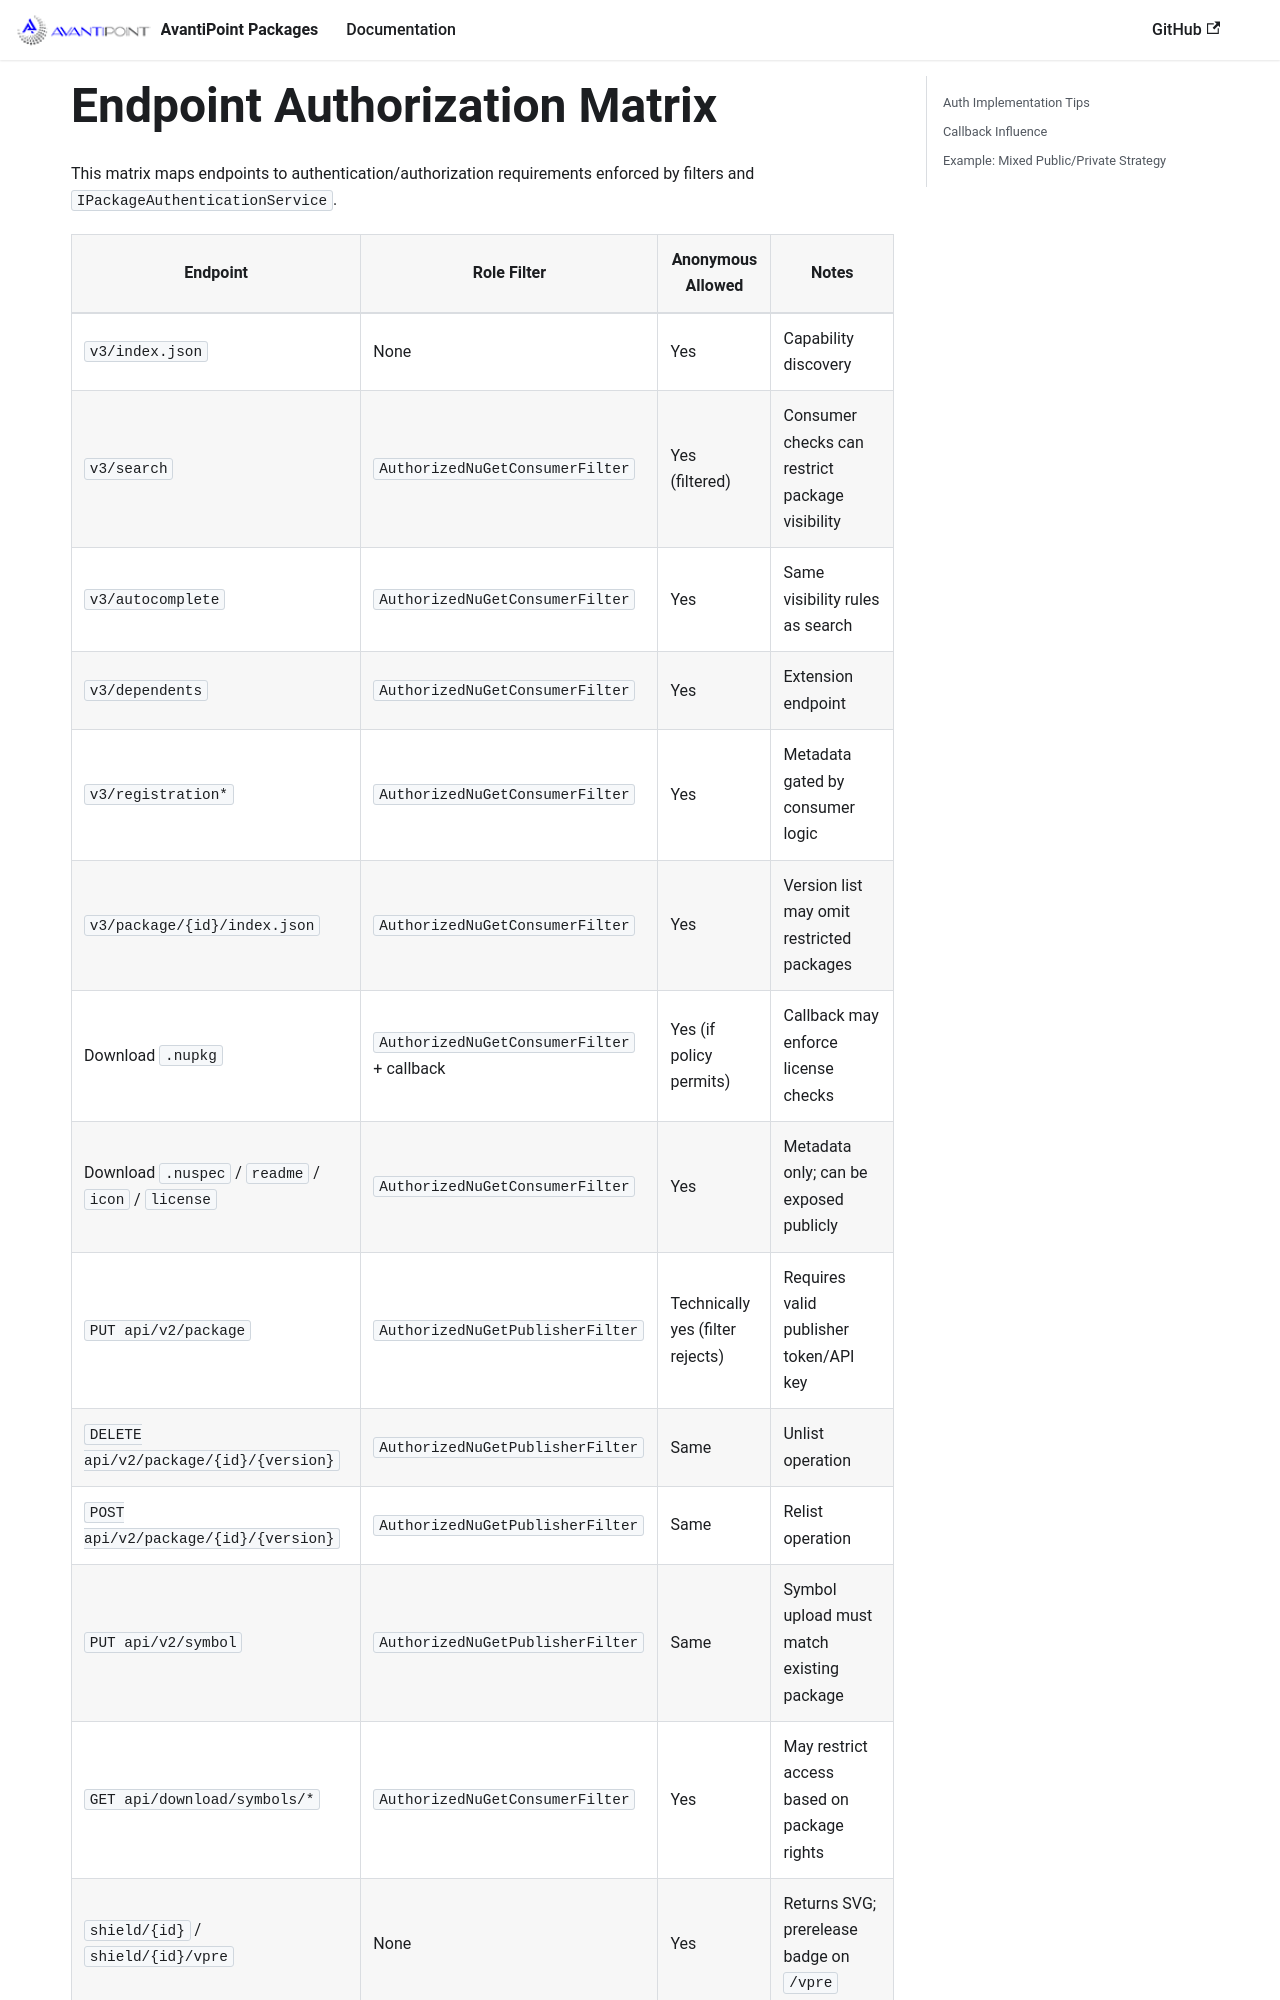

repository: AvantiPoint/avantipoint.packages · page: docs/api-authz-matrix.html · generator: docusaurus

---
id: api-authz-matrix
title: Endpoint Authorization Matrix
sidebar_label: Auth Matrix
---

This matrix maps endpoints to authentication/authorization requirements enforced by filters and `IPackageAuthenticationService`.
